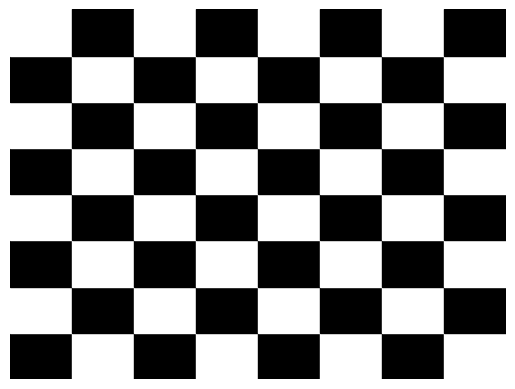

Write the Python code that produced this figure.
import matplotlib.pyplot as plt

def create_checkerboard():
    fig, ax = plt.subplots()
    for i in range(8):
        for j in range(8):
            color = 'black' if (i + j) % 2 == 0 else 'white'
            ax.add_patch(plt.Rectangle((j, i), 1, 1, color=color))
    ax.set_xlim(0, 8)
    ax.set_ylim(0, 8)
    plt.axis('off')
    plt.show()

if __name__ == '__main__':
    create_checkerboard()
